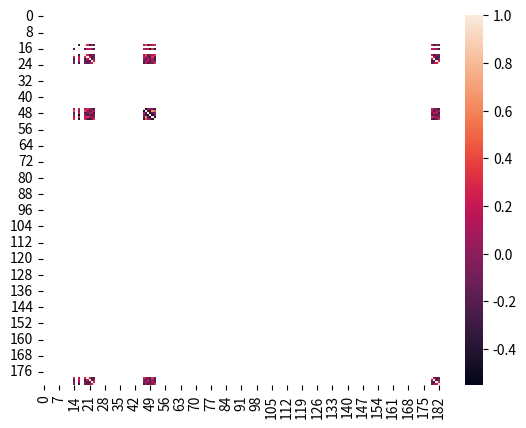

Here is the Python script that generated this plot:
import pandas as pd
import matplotlib.pyplot as plt
import seaborn as sns



#wireshark에서 copy as a stream 시 가져올 수 있음
#무작위 183길이의 beacon frame 20개 저장
#나중에는 유사 패킷들을 모으는걸 계층적 군집화로 자동화 구현해야할듯

packets = [
    '00001800ee58000010028509a000e39c5200004708267e0580000000ffffffffffff0016b6f71d510016b6f71d5160b282e138962800000064000106000c3330204d756e726f65205374010482848b960301060504000100000706555349010b1a0c120f0003a4000027a4000042435e0062322f002a010032088c129824b048606cdd15000af50a0240c000030103050e04ff000300110101dd180050f20201010f0003a4000027a4000042435e0062322f0008267e05',
    '00001800ee58000010028509a000e29c64000046478fd61380000000ffffffffffff0016b6f71d510016b6f71d51a0b2c0233f962800000064000106000c3330204d756e726f65205374010482848b960301060504000100000706555349010b1a0c120f0003a4000027a4000042435e0062322f002a010032088c129824b048606cdd15000af50a0240c000030103050e04ff000300110101dd180050f20201010f0003a4000027a4000042435e0062322f00478fd613',
    '00001800ee58000010028509a000e39c520000476356715980000000ffffffffffff0016b6f71d510016b6f71d51d0b282d143962800000064000106000c3330204d756e726f65205374010482848b960301060504000100000706555349010b1a0c120f0003a4000027a4000042435e0062322f002a010032088c129824b048606cdd15000af50a0240c000030103050e04ff000300110101dd180050f20201010f0003a4000027a4000042435e0062322f0063567159',
    '00001800ee58000010028509a000e29c5e000046dfb380a280000000ffffffffffff0016b6f71d510016b6f71d51e0b2826145962800000064000106000c3330204d756e726f65205374010482848b960301060504000100000706555349010b1a0c120f0003a4000027a4000042435e0062322f002a010032088c129824b048606cdd15000af50a0240c000030103050e04ff000300110101dd180050f20201010f0003a4000027a4000042435e0062322f00dfb380a2',
    '00001800ee58000010028509a000e29c6400004609046d2180000000ffffffffffff0016b6f71d510016b6f71d51f0b282f146962800000064000106000c3330204d756e726f65205374010482848b960301060504000100000706555349010b1a0c120f0003a4000027a4000042435e0062322f002a010032088c129824b048606cdd15000af50a0240c000030103050e04ff000300110101dd180050f20201010f0003a4000027a4000042435e0062322f0009046d21',
    '00001800ee58000010028509a000e49c640000484f8fb38f80000000ffffffffffff0016b6f71d510016b6f71d51a0b3829156962800000064000106000c3330204d756e726f65205374010482848b960301060504000100000706555349010b1a0c120f0003a4000027a4000042435e0062322f002a010032088c129824b048606cdd15000af50a0240c000030103050e04ff000300110101dd180050f20201010f0003a4000027a4000042435e0062322f004f8fb38f',
    '00001800ee58000010028509a000e39c58000047f95c0bb380000000ffffffffffff0016b6f71d510016b6f71d51c0b382b159962800000064000106000c3330204d756e726f65205374010482848b960301060504000100000706555349010b1a0c120f0003a4000027a4000042435e0062322f002a010032088c129824b048606cdd15000af50a0240c000030103050e04ff000300110101dd180050f20201010f0003a4000027a4000042435e0062322f00f95c0bb3',
    '00001800ee58000010028509a000e39c5e000047fbb9b64880000000ffffffffffff0016b6f71d510016b6f71d5170b482c167962800000064000106000c3330204d756e726f65205374010482848b960301060504000100000706555349010b1a0c120f0003a4000027a4000042435e0062322f002a010032088c129824b048606cdd15000af50a0240c000030103050e04ff000300110101dd180050f20201010f0003a4000027a4000042435e0062322f00fbb9b648',
    '00001800ee58000010028509a000e39c5e0000473922fefa80000000ffffffffffff0016b6f71d510016b6f71d51f0b4824174962800000064000106000c3330204d756e726f65205374010482848b960301060504000100000706555349010b1a0c120f0003a4000027a4000042435e0062322f002a010032088c129824b048606cdd15000af50a0240c000030103050e04ff000300110101dd180050f20201010f0003a4000027a4000042435e0062322f003922fefa',
    '00001800ee58000010028509a000e19c6400004507a3c7e880000000ffffffffffff0016b6f71d510016b6f71d5110b5826177962800000064000106000c3330204d756e726f65205374010482848b960301060504000100000706555349010b1a0c120f0003a4000027a4000042435e0062322f002a010032088c129824b048606cdd15000af50a0240c000030103050e04ff000300110101dd180050f20201010f0003a4000027a4000042435e0062322f0007a3c7e8',
    '00001800ee58000010028509a000e29c580000467958dc9e80000000ffffffffffff0016b6f71d510016b6f71d5160b6828193962800000064000106000c3330204d756e726f65205374010482848b960301060504000100000706555349010b1a0c120f0003a4000027a4000042435e0062322f002a010032088c129824b048606cdd15000af50a0240c000030103050e04ff000300110101dd180050f20201010f0003a4000027a4000042435e0062322f007958dc9e',
    '00001800ee58000010028509a000e29c5e0000469fe92bc780000000ffffffffffff0016b6f71d510016b6f71d5180b682a196962800000064000106000c3330204d756e726f65205374010482848b960301060504000100000706555349010b1a0c120f0003a4000027a4000042435e0062322f002a010032088c129824b048606cdd15000af50a0240c000030103050e04ff000300110101dd180050f20201010f0003a4000027a4000042435e0062322f009fe92bc7',
    '00001800ee58000010028509a000e29c640000465699ad7c80000000ffffffffffff0016b6f71d510016b6f71d51d0b682519b962800000064000106000c3330204d756e726f65205374010482848b960301060504000100000706555349010b1a0c120f0003a4000027a4000042435e0062322f002a010032088c129824b048606cdd15000af50a0240c000030103050e04ff000300110101dd180050f20201010f0003a4000027a4000042435e0062322f005699ad7c',
    '00001800ee58000010028509a000e29c640000467e0cc3ae80000000ffffffffffff0016b6f71d510016b6f71d5150b78241a6962800000064000106000c3330204d756e726f65205374010482848b960301060504000100000706555349010b1a0c120f0003a4000027a4000042435e0062322f002a010032088c129824b048606cdd15000af50a0240c000030103050e04ff000300110101dd180050f20201010f0003a4000027a4000042435e0062322f007e0cc3ae',
    '00001800ee58000010028509a000e49c58000048db36f3a280000000ffffffffffff0016b6f71d510016b6f71d51c0b88281c5962800000064000106000c3330204d756e726f65205374010482848b960301060504000100000706555349010b1a0c120f0003a4000027a4000042435e0062322f002a010032088c129824b048606cdd15000af50a0240c000030103050e04ff000300110101dd180050f20201010f0003a4000027a4000042435e0062322f00db36f3a2',
    '00001800ee58000010028509a000e49c64000048d810e53e80000000ffffffffffff0016b6f71d510016b6f71d51a0b98241d8962800000064000106000c3330204d756e726f65205374010482848b960301060504000100000706555349010b1a0c120f0003a4000027a4000042435e0062322f002a010032088c129824b048606cdd15000af50a0240c000030103050e04ff000300110101dd180050f20201010f0003a4000027a4000042435e0062322f00d810e53e',
    '00001800ee58000010028509a000e39c520000470072e0f580000000ffffffffffff0016b6f71d510016b6f71d5120ba82a1e1962800000064000106000c3330204d756e726f65205374010482848b960301060504000100000706555349010b1a0c120f0003a4000027a4000042435e0062322f002a010032088c129824b048606cdd15000af50a0240c000030103050e04ff000300110101dd180050f20201010f0003a4000027a4000042435e0062322f000072e0f5',
    '00001800ee58000010028509a000e49c64000048adb3180f80000000ffffffffffff0016b6f71d510016b6f71d51a0ba8221ee962800000064000106000c3330204d756e726f65205374010482848b960301060504000100000706555349010b1a0c120f0003a4000027a4000042435e0062322f002a010032088c129824b048606cdd15000af50a0240c000030103050e04ff000300110101dd180050f20201010f0003a4000027a4000042435e0062322f00adb3180f',
    '00001800ee58000010028509a000e39c64000047e345660a80000000ffffffffffff0016b6f71d510016b6f71d5160bb8251ff962800000064000106000c3330204d756e726f65205374010482848b960301060504000100000706555349010b1a0c120f0003a4000027a4000042435e0062322f002a010032088c129824b048606cdd15000af50a0240c000030103050e04ff000300110101dd180050f20201010f0003a4000027a4000042435e0062322f00e345660a',
    '00001800ee58000010028509a000e49c5200004831076bfa80000000ffffffffffff0016b6f71d510016b6f71d5120bc828110972800000064000106000c3330204d756e726f65205374010482848b960301060504000100000706555349010b1a0c120f0003a4000027a4000042435e0062322f002a010032088c129824b048606cdd15000af50a0240c000030103050e04ff000300110101dd180050f20201010f0003a4000027a4000042435e0062322f0031076bfa'
]


# #2자리씩 끊어서 저장
hex_lists = []
for i in range(len(packets)):
    hex_list = [packets[i][j:j+2] for j in range(0, len(packets[i]), 2)]
    hex_lists.append(hex_list)




#int형 리스트로 변환
int_lists = []
for i in range(len(hex_lists)):
    int_list = []
    for j in range(len(hex_lists[i])):
        int_list.append(int(hex_lists[i][j], 16))
    int_lists.append(int_list)



#column 생성 (모든 패킷 길이가 같다고 가정)
column = []
for i in range(len(int_lists[0])):
    column.append(str(i))



#dataframe 생성
df = pd.DataFrame(int_lists, columns=column)
df_corr = df.corr()
print(df_corr)
sns.heatmap(df_corr)

#...



